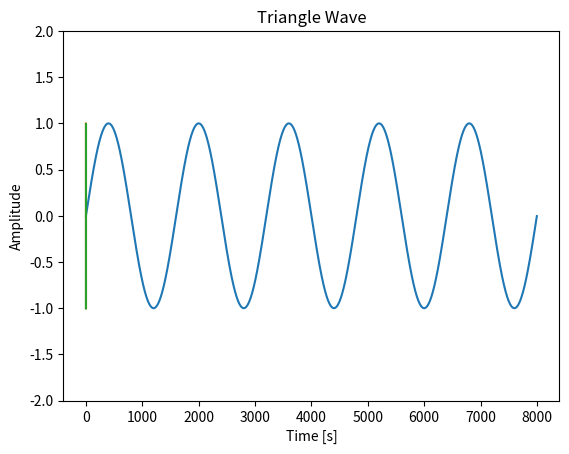

Here is the Python script that generated this plot: (Note: this script raises an exception after producing the figure.)
# -*- coding: utf-8 -*-
"""
Created on Mon Sep 29 16:18:56 2025

@author: roosg
"""

import matplotlib.pyplot as plt
import numpy as np
from scipy import signal
from scipy.signal import unit_impulse

#sinusoidal wave 
Fs = 8000
f = 5
sample = 8000
x = np.arange(sample)
y = np.sin(2 * np.pi * f * x / Fs)
plt.plot(x, y)
plt.xlabel('sample(n)')
plt.ylabel('voltage(V)')
plt.show()

#square wave
t = np.linspace(0, 1, 500, endpoint=False)
square_wave = signal.square(2 * np.pi * 5 * t)
plt.plot(t, square_wave)
plt.title("Square Wave")
plt.xlabel("Time [s]")
plt.ylabel("Amplitude")
plt.ylim(-2, 2)
plt.grid()
plt.show()

#traingle wave 
t = np.linspace(0, 1, 500) 
frequency = 5 
triangle_wave = signal.sawtooth(2 * np.pi * frequency * t, width=0.5)
plt.plot(t, triangle_wave)
plt.title("Triangle Wave")
plt.xlabel("Time [s]")
plt.ylabel("Amplitude")
plt.grid()
plt.show()

# unit impulse 
n_samples = 10  
impulse_index = 4 
impulse = unit_impulse(n_samples, idx=impulse_index)
plt.stem(np.arange(n_samples), impulse, use_line_collection=True)
plt.title("Unit Impulse Signal")
plt.xlabel("Sample Index")
plt.ylabel("Amplitude")
plt.grid()
plt.show()

import numpy as np
import matplotlib.pyplot as plt

# unit step
def unit_step(x):
    return np.where(x >= 0, 1, 0)
x = np.linspace(-10, 10, 500)  
y = unit_step(x)
plt.figure(figsize=(8, 4))
plt.plot(x, y, label="Unit Step Function", color="blue")
plt.title("Unit Step Function")
plt.xlabel("x")
plt.ylabel("u(x)")
plt.grid(True)
plt.legend()
plt.show()
